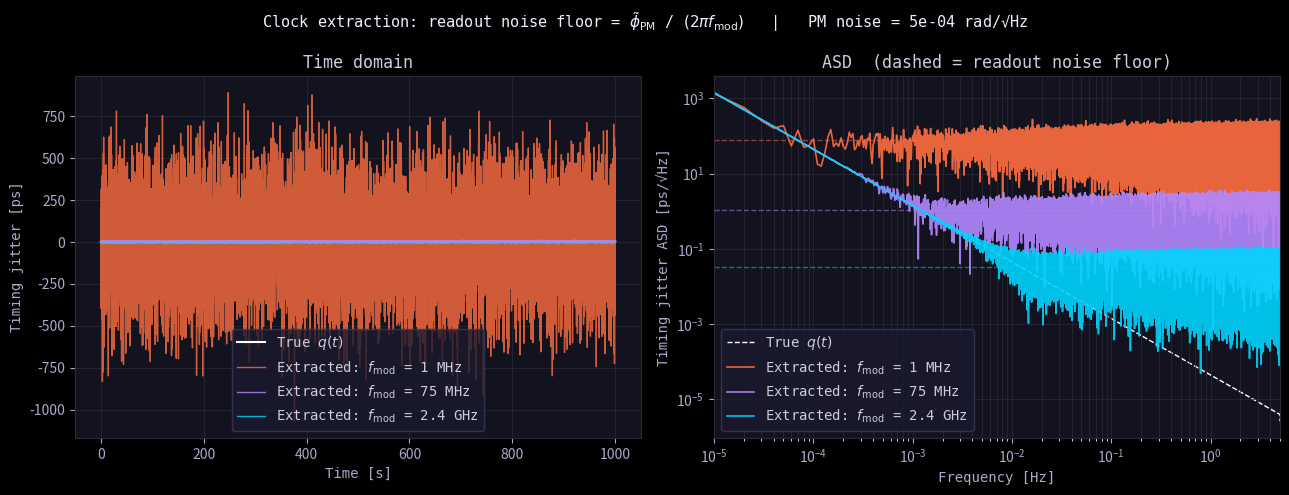

This chart was generated by the following Python code: (Note: this script raises an exception after producing the figure.)
"""
Clock jitter extraction: why f_mod >> f_het matters.

The simulation:
  1. Generate a true clock jitter signal q(t)
  2. Imprint it onto a sideband as phase: phi_SB = 2*pi*f_mod * q(t)
  3. Add readout noise phi_noise to the PM measurement
  4. Extract q_hat = phi_SB_measured / (2*pi*f_mod)
  5. Compare residual noise for different choices of f_mod
"""

import numpy as np
import matplotlib.pyplot as plt

# ── Setup ──────────────────────────────────────────────────────────────────────
rng   = np.random.default_rng(42)
fs    = 10.0          # sample rate [Hz]
T     = 1e5           # duration [s]
N     = int(T * fs)
t     = np.arange(N) / fs
f     = np.fft.rfftfreq(N, 1/fs)
f     = f[1:]         # drop DC

# True clock jitter: 1/f noise in fractional frequency -> integrate to timing
# S_qdot(f) = 4e-27 / f  (fractional freq) => S_q(f) = 4e-27 / f^3
# We just generate it directly in freq domain
def generate_pink_phase(f, fs, N, amplitude):
    """Generate 1/f timing jitter time series."""
    # Build one-sided PSD, then ifft
    psd    = amplitude / f**3          # S_q(f) ~ 1/f^3
    amp    = np.sqrt(psd * fs / 2)     # amplitude per bin
    phase  = rng.uniform(0, 2*np.pi, len(f))
    X      = amp * np.exp(1j * phase)
    # mirror to two-sided
    X_full = np.zeros(N // 2 + 1, dtype=complex)
    X_full[1:] = X
    return np.fft.irfft(X_full, n=N)

q_true = generate_pink_phase(f, fs, N, amplitude=4e-27)

# PM readout noise: flat phase noise floor [rad/sqrt(Hz)]
phi_noise_asd = 5e-4   # rad/sqrt(Hz)  -- shot-noise limited PM

# ── Simulate for different f_mod ───────────────────────────────────────────────
f_mods = {
    r'$f_\mathrm{mod}$ = 1 MHz'  : 1e6,
    r'$f_\mathrm{mod}$ = 75 MHz' : 75e6,
    r'$f_\mathrm{mod}$ = 2.4 GHz': 2.4e9,
}

results = {}
for label, f_mod in f_mods.items():
    # Imprint: phi_SB = 2*pi*f_mod * q(t)
    phi_SB = 2 * np.pi * f_mod * q_true

    # Add PM readout noise
    phi_noise = rng.normal(0, phi_noise_asd * np.sqrt(fs), N)
    phi_measured = phi_SB + phi_noise

    # Extract: divide by 2*pi*f_mod
    q_hat = phi_measured / (2 * np.pi * f_mod)

    results[label] = q_hat

# ── Compute PSDs ───────────────────────────────────────────────────────────────
def asd(x, fs):
    X   = np.fft.rfft(x)[1:]
    psd = (np.abs(X)**2) / (len(x) * fs)
    return np.fft.rfftfreq(len(x), 1/fs)[1:], np.sqrt(psd)

f_ax, asd_true = asd(q_true, fs)

# Readout noise floor in timing for each f_mod
noise_floors = {label: phi_noise_asd / (2*np.pi*f_mod)
                for label, f_mod in f_mods.items()}

# ── Plot ───────────────────────────────────────────────────────────────────────
plt.style.use('dark_background')
fig, axes = plt.subplots(1, 2, figsize=(13, 5))
fig.patch.set_facecolor('#0d0d14')
for ax in axes:
    ax.set_facecolor('#13131f')
    ax.grid(True, which='both', color='#2a2a3a', lw=0.5)
    for sp in ax.spines.values():
        sp.set_edgecolor('#2a2a3a')
    ax.tick_params(colors='#aaaacc')

COLORS = ['#ff6e40', '#b388ff', '#00d4ff']

# ── Left: time domain (zoom in on first 1000 s) ────────────────────────────────
ax = axes[0]
zoom = int(1000 * fs)
ax.plot(t[:zoom], q_true[:zoom] * 1e12, color='white', lw=1.5,
        label='True $q(t)$', zorder=0)
for (label, _), color in zip(f_mods.items(), COLORS):
    ax.plot(t[:zoom], results[label][:zoom] * 1e12,
            color=color, lw=1, alpha=0.8, label=f'Extracted: {label}')

ax.set_xlabel('Time [s]', color='#aaaacc', fontfamily='monospace')
ax.set_ylabel('Timing jitter [ps]', color='#aaaacc', fontfamily='monospace')
ax.set_title('Time domain', color='#ccccdd', fontfamily='monospace')
ax.legend(fontsize=8.5, facecolor='#1a1a2e', edgecolor='#3a3a5a',
          labelcolor='#ccccdd', prop={'family': 'monospace'})

# ── Right: ASD ─────────────────────────────────────────────────────────────────
ax = axes[1]
ax.loglog(f_ax, asd_true * 1e12, color='white', lw=1, linestyle='--',
          label='True $q(t)$', zorder=0)
for (label, f_mod), color in zip(f_mods.items(), COLORS):
    f_ex, asd_ex = asd(results[label], fs)
    ax.loglog(f_ex, asd_ex * 1e12, color=color, lw=1.2, alpha=0.9,
              label=f'Extracted: {label}')
    # noise floor
    floor = noise_floors[label] * 1e12
    ax.axhline(floor, color=color, lw=1, ls='--', alpha=0.5)

ax.set_xlabel('Frequency [Hz]', color='#aaaacc', fontfamily='monospace')
ax.set_ylabel('Timing jitter ASD [ps/√Hz]', color='#aaaacc', fontfamily='monospace')
ax.set_title('ASD  (dashed = readout noise floor)', color='#ccccdd',
             fontfamily='monospace')
ax.set_xlim(f_ax[0], f_ax[-1])
ax.legend(fontsize=8.5, facecolor='#1a1a2e', edgecolor='#3a3a5a',
          labelcolor='#ccccdd', prop={'family': 'monospace'})

fig.suptitle(
    f'Clock extraction: readout noise floor = $\\tilde{{\\phi}}_\\mathrm{{PM}}$ / $(2\\pi f_\\mathrm{{mod}})$'
    f'   |   PM noise = {phi_noise_asd:.0e} rad/√Hz',
    color='#eeeeff', fontfamily='monospace', fontsize=11)

plt.tight_layout()
plt.savefig('outputs/clock_scaling.png',
            dpi=150, facecolor=fig.get_facecolor())
print("Done.")
